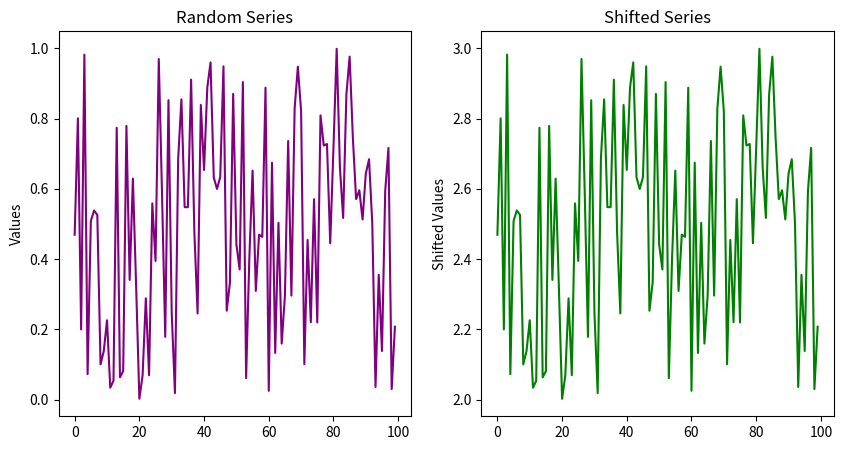
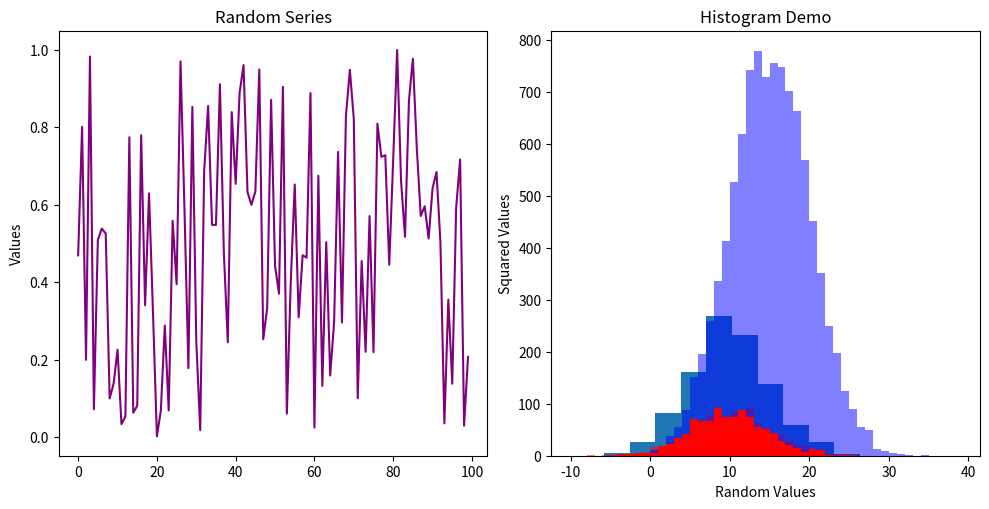

Source code (Python) for these figures, in order: (Note: this script raises an exception after producing the figures.)

# coding: utf-8

# In[1]:


import matplotlib.pyplot as plt
import numpy as np
import pandas as pd
get_ipython().magic('matplotlib inline')


# In[2]:


# Make the random function consistent and replicable.
np.random.seed(1221)

# Make a blank data frame.
df = pd.DataFrame()
df['rand'] = np.random.rand(100)  # Add a column of random numbers between 0 and 1.
df['rand_sq'] = df['rand'] ** 2
df['rand_shift'] = df['rand'] + 2

# When creating a data frame an index column of counts is created, counting from 0.
# Here we do a few transforms on that index to create some extra columns.
df['counts_sq'] = df.index ** 2 
df['counts_sqrt'] = np.sqrt(df.index)


# In[3]:


plt.figure(figsize=(10, 5))

plt.subplot(1, 2, 1)
plt.plot(df['rand'], color='purple')
plt.ylabel('Values')
plt.title('Random Series')

plt.subplot(1, 2, 2)
plt.plot(df['rand_shift'], color='green')
plt.ylabel('Shifted Values')
plt.title('Shifted Series')
plt.show()


# In[4]:


plt.figure(figsize=(10, 5))

plt.subplot(1, 2, 1)
plt.plot(df['rand'], color='purple')
plt.ylabel('Values')
plt.title('Random Series')

plt.subplot(1, 2, 2)
plt.scatter(x = df['rand_sq'], y = df['rand'], color='green')
plt.ylabel('Squared Values')
plt.title('Squared Series')

plt.tight_layout()
plt.show()


# In[5]:


np.random.seed(111) #sets the seed for random generation
x = np.random.normal(10, 5, 1000) #Generate 1000 Random Variables
plt.hist(x)


# In[6]:


x = np.random.normal(10, 5, 1000)
y = np.random.normal(15, 5, 10000)
plt.hist(x, color='red', bins=np.arange(-10, 40), alpha=.5)  # alpha just controls the opacity
plt.hist(y, color='blue', bins=np.arange(-10, 40), alpha=.5)
plt.title('Histogram Demo')
plt.xlabel('Random Values')
plt.show()


# In[7]:


x = np.random.normal(10, 5, 1000)
y = np.random.normal(15, 5, 10000)
plt.hist(x, normed=True, color='red', bins=np.arange(-10, 40), alpha=.5) #alpha just controls the opacity
plt.hist(y, normed=True, color='blue', bins=np.arange(-10, 40), alpha=.5)
plt.title('Histogram Demo')
plt.xlabel('Random Values')
plt.show()


# In[8]:


x = np.random.normal(10, 5, 1000)
plt.hist(x, bins=100, normed=True, color='red')
plt.title('Histogram Demo')
plt.xlabel('Random Values')
plt.show()


# In[9]:


np.random.seed(111)
x = np.random.normal(10, 5,1000)
plt.boxplot(x)
plt.show()


# In[ ]:




